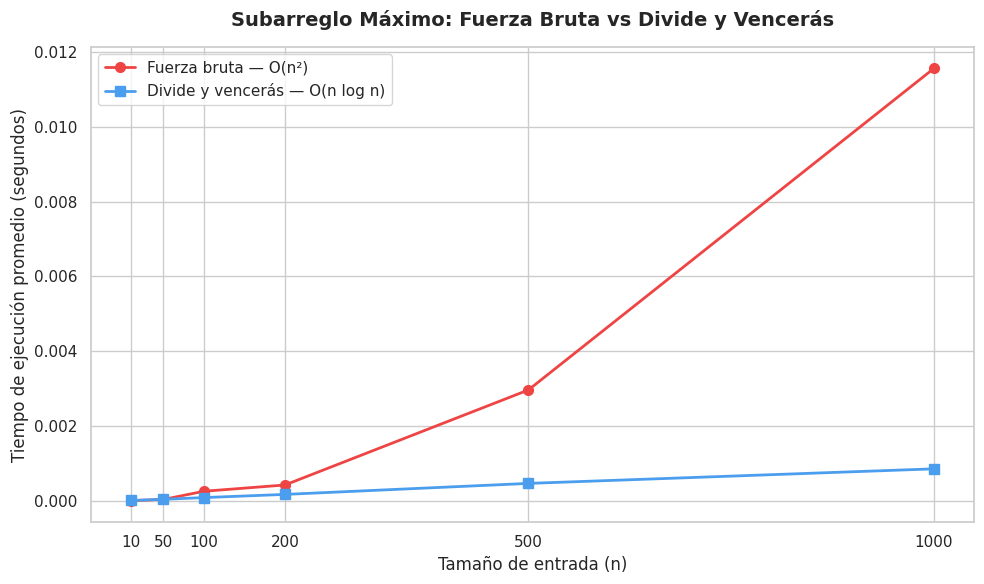

Source code (Python):
import time
import random
import matplotlib.pyplot as plt
import seaborn as sns

# Algoritmo fuerza bruta O(n^2)
# Algoritmo divide y vencerás O(n log n)

# Prueba con arreglo de ejemplo
SIZES = [10, 50, 100, 200, 500, 1000]
REPEATS = 5
times_bf = []
times_dc = []


# Medición experimental de tiempos
def max_subarray_bruteforce(arr):
    n = len(arr)
    max_sum = float("-inf")
    start = 0
    end = 0
    for i in range(n):
        current_sum = 0
        for j in range(i, n):
            current_sum += arr[j]
            if current_sum > max_sum:
                max_sum = current_sum
                start = i
                end = j
    return start, end, max_sum


# Divide y vencerás O(n log n) algoritmo
def max_crossing_subarray(arr, low, mid, high):
    left_sum = float("-inf")
    total = 0
    max_left = mid
    for i in range(mid, low - 1, -1):
        total += arr[i]
        if total > left_sum:
            left_sum = total
            max_left = i

    right_sum = float("-inf")
    total = 0
    max_right = mid + 1
    for j in range(mid + 1, high + 1):
        total += arr[j]
        if total > right_sum:
            right_sum = total
            max_right = j

    return max_left, max_right, left_sum + right_sum


def max_subarray_divide_and_conquer(arr, low, high):
    if low == high:
        return low, high, arr[low]
    mid = (low + high) // 2
    left_low, left_high, left_sum = max_subarray_divide_and_conquer(
        arr, low, mid)
    right_low, right_high, right_sum = max_subarray_divide_and_conquer(
        arr, mid + 1, high)
    cross_low, cross_high, cross_sum = max_crossing_subarray(
        arr, low, mid, high)
    if left_sum >= right_sum and left_sum >= cross_sum:
        return left_low, left_high, left_sum
    elif right_sum >= left_sum and right_sum >= cross_sum:
        return right_low, right_high, right_sum
    else:
        return cross_low, cross_high, cross_sum


test_array = [1, -6, 6, -1, 1, -3, 7, -7, 6, -6]
print("=" * 60)
print("VERIFICACIÓN CON ARREGLO DEL LABORATORIO")
print("=" * 60)
print(f"Arreglo: {test_array}")

low_bf, high_bf, sum_bf = max_subarray_bruteforce(test_array)
print(f"\nFuerza bruta:")
print(f"  Subarreglo: {test_array[low_bf:high_bf+1]}")
print(f"  Índices: [{low_bf}..{high_bf}]")
print(f"  Suma: {sum_bf}")

low_dc, high_dc, sum_dc = max_subarray_divide_and_conquer(
    test_array, 0,
    len(test_array) - 1)
print(f"\nDivide y vencerás:")
print(f"  Subarreglo: {test_array[low_dc:high_dc+1]}")
print(f"  Índices: [{low_dc}..{high_dc}]")
print(f"  Suma: {sum_dc}")

print(f"\nResultados coinciden: {sum_bf == sum_dc}")

SIZES = [10, 50, 100, 200, 500, 1000]
REPEATS = 5
times_bf = []
times_dc = []

print("\n" + "=" * 60)
print("MEDICIÓN DE TIEMPOS DE EJECUCIÓN")
print("=" * 60)
print(f"{'n':>6}  {'Fuerza Bruta (s)':>18}  {'Divide y Vencerás (s)':>22}")
print("-" * 52)

for n in SIZES:
    total_bf = 0.0
    total_dc = 0.0
    for _ in range(REPEATS):
        arr = [random.randint(-100, 100) for _ in range(n)]
        start_time = time.perf_counter()
        max_subarray_bruteforce(arr)
        total_bf += time.perf_counter() - start_time
        start_time = time.perf_counter()
        max_subarray_divide_and_conquer(arr, 0, n - 1)
        total_dc += time.perf_counter() - start_time
    avg_bf = total_bf / REPEATS
    avg_dc = total_dc / REPEATS
    times_bf.append(avg_bf)
    times_dc.append(avg_dc)
    print(f"{n:>6}  {avg_bf:>18.6f}  {avg_dc:>22.6f}")

sns.set_theme(style="whitegrid", palette="muted")
fig, ax = plt.subplots(figsize=(10, 6))
sns.set_theme(style="whitegrid", palette="muted")
fig, ax = plt.subplots(figsize=(10, 6))

# Gráficas
ax.plot(SIZES,
        times_bf,
        marker="o",
        linewidth=2,
        markersize=7,
        label="Fuerza bruta — O(n²)",
        color="#ef4444")
ax.plot(SIZES,
        times_dc,
        marker="s",
        linewidth=2,
        markersize=7,
        label="Divide y vencerás — O(n log n)",
        color="#4a9eed")
ax.set_title("Subarreglo Máximo: Fuerza Bruta vs Divide y Vencerás",
             fontsize=14,
             fontweight="bold",
             pad=15)
ax.set_xlabel("Tamaño de entrada (n)", fontsize=12)
ax.set_ylabel("Tiempo de ejecución promedio (segundos)", fontsize=12)
ax.legend(fontsize=11)
ax.set_xticks(SIZES)
plt.tight_layout()
plt.savefig("grafica_ejercicio3.png", dpi=150, bbox_inches="tight")
plt.show()
print("\nGráfica guardada como: grafica_ejercicio3.png")
